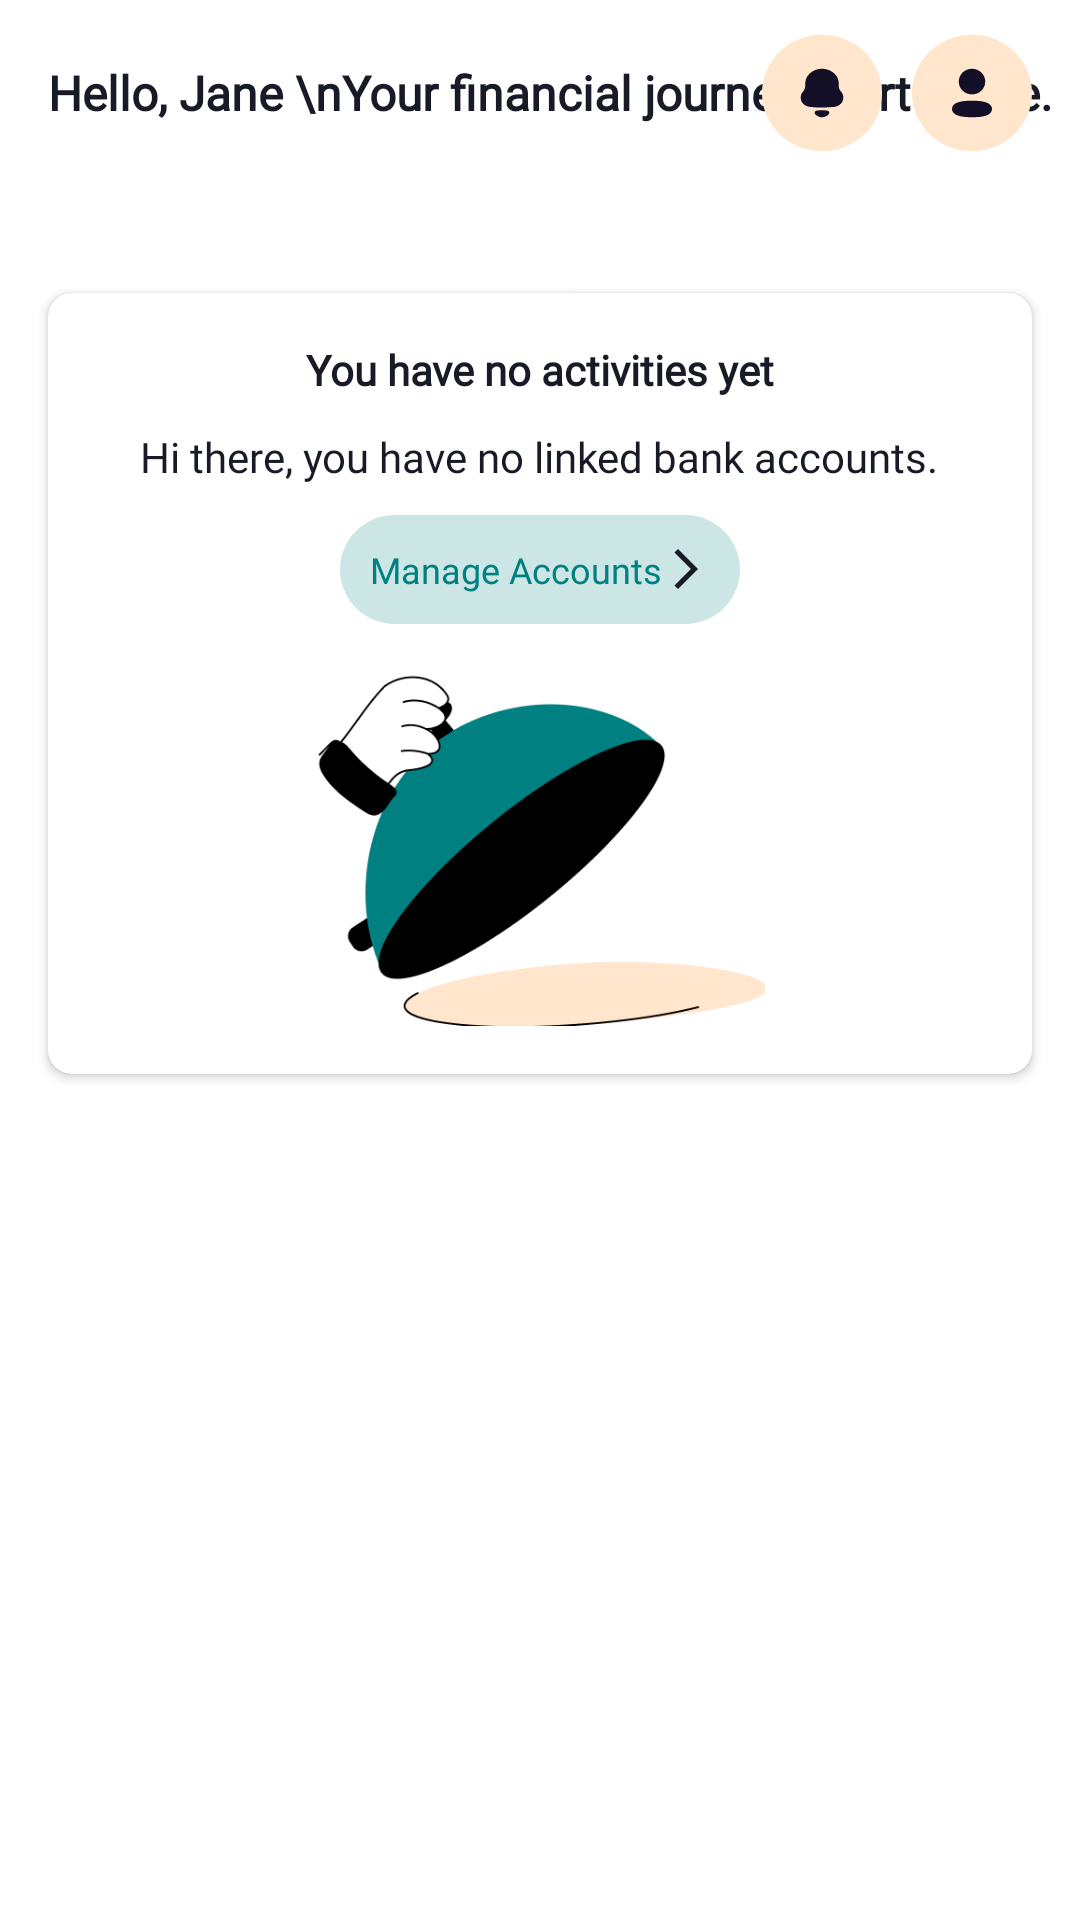

Reconstruct the res/layout file that produces this screen, plus the resources it refers to.
<!-- AndroidManifest.xml: application theme Theme.YouverifyFintrackApp -->
<!-- res/layout/fragment_home.xml -->
<?xml version="1.0" encoding="utf-8"?>
<androidx.constraintlayout.widget.ConstraintLayout xmlns:android="http://schemas.android.com/apk/res/android"
    xmlns:app="http://schemas.android.com/apk/res-auto"
    xmlns:tools="http://schemas.android.com/tools"
    android:layout_width="match_parent"
    android:layout_height="match_parent"
    android:background="@color/white"
    tools:context=".presentation.dashboard.home.HomeFragment">

    <TextView
        android:id="@+id/greeting"
        android:layout_width="wrap_content"
        android:layout_height="wrap_content"
        android:layout_marginStart="16dp"
        android:layout_marginTop="20dp"
        android:fontFamily="@font/mailsansroman_demibold"
        android:text="Hello, Jane \nYour financial journey starts here."
        android:textColor="@color/fintrack_blue"
        android:textSize="16sp"
        android:textStyle="bold"
        app:layout_constraintStart_toStartOf="parent"
        app:layout_constraintTop_toTopOf="parent" />

    <TextView
        android:layout_width="wrap_content"
        android:layout_height="wrap_content"
        android:layout_marginEnd="16dp"
        android:drawableStart="@drawable/notification_ic"
        android:drawableEnd="@drawable/user_ic"
        android:drawablePadding="5dp"
        android:textColor="@color/fintrack_blue"
        android:textStyle="bold"
        app:layout_constraintBottom_toBottomOf="@+id/greeting"
        app:layout_constraintEnd_toEndOf="parent"
        app:layout_constraintTop_toTopOf="@+id/greeting" />

    <androidx.viewpager2.widget.ViewPager2
        android:id="@+id/viewpager"
        android:layout_width="match_parent"
        android:layout_height="wrap_content"
        android:layout_marginStart="16dp"
        android:layout_marginTop="16dp"
        android:layout_marginEnd="16dp"
        app:layout_constraintEnd_toEndOf="parent"
        app:layout_constraintStart_toStartOf="parent"
        app:layout_constraintTop_toBottomOf="@id/greeting" />

    <LinearLayout
        android:id="@+id/indicatorLayout"
        android:layout_width="wrap_content"
        android:layout_height="wrap_content"
        android:layout_gravity="center_horizontal"
        android:layout_marginStart="16dp"
        android:layout_marginTop="20dp"
        android:layout_marginEnd="16dp"
        android:layout_marginBottom="16dp"
        android:orientation="horizontal"
        app:layout_constraintEnd_toEndOf="parent"
        app:layout_constraintStart_toStartOf="parent"
        app:layout_constraintTop_toBottomOf="@id/viewpager" />

    <androidx.cardview.widget.CardView
        android:layout_width="match_parent"
        android:layout_height="wrap_content"
        android:layout_marginStart="16dp"
        android:layout_marginTop="20dp"
        android:layout_marginEnd="16dp"
        android:padding="16dp"
        app:cardBackgroundColor="@color/white"
        app:cardCornerRadius="8dp"
        app:layout_constraintEnd_toEndOf="parent"
        app:layout_constraintStart_toStartOf="parent"
        app:layout_constraintTop_toBottomOf="@id/indicatorLayout">

        <LinearLayout
            android:layout_width="match_parent"
            android:layout_height="wrap_content"
            android:gravity="center"
            android:orientation="vertical">

            <TextView
                android:layout_width="wrap_content"
                android:layout_height="wrap_content"
                android:layout_marginTop="16dp"
                android:fontFamily="@font/mailsansroman_demibold"
                android:text="You have no activities yet"
                android:textColor="@color/fintrack_blue"
                android:textStyle="bold" />

            <TextView
                android:layout_width="wrap_content"
                android:layout_height="wrap_content"
                android:layout_marginTop="10dp"
                android:fontFamily="@font/mailsansroman_regular"
                android:text="Hi there, you have no linked bank accounts."
                android:textColor="@color/fintrack_blue" />

            <TextView
                android:id="@+id/action_btn"
                android:layout_width="wrap_content"
                android:layout_height="wrap_content"
                android:layout_marginTop="10dp"
                android:background="@drawable/all_rounded_corners"
                android:backgroundTint="@color/fintrack_green_light"
                android:drawableEnd="@drawable/arrow_forward_ic"
                android:fontFamily="@font/mailsansroman_regular"
                android:gravity="center"
                android:padding="10dp"
                android:text="Manage Accounts"
                android:textColor="@color/fintrack_green"
                android:textSize="12sp" />

            <ImageView
                android:layout_width="150dp"
                android:layout_height="150dp"
                android:scaleType="centerInside"
                android:src="@drawable/activity_ic" />
        </LinearLayout>
    </androidx.cardview.widget.CardView>


</androidx.constraintlayout.widget.ConstraintLayout>
<!-- resources referenced by this layout -->
<resources>
  <color name="fintrack_blue">#161B26</color>
  <color name="fintrack_green">#008080</color>
  <color name="fintrack_green_light">#CCE6E6</color>
  <color name="white">#FFFFFFFF</color>
  <!-- drawable all_rounded_corners (drawable) -->
  <?xml version="1.0" encoding="utf-8"?>
  <shape xmlns:android="http://schemas.android.com/apk/res/android"
      android:shape="rectangle">
  
      
  
      <corners
          android:radius="30dp"/>
  
  </shape>
  <!-- drawable arrow_forward_ic (drawable) -->
  <vector xmlns:android="http://schemas.android.com/apk/res/android"
      android:width="16dp"
      android:height="16dp"
      android:autoMirrored="true"
      android:tint="@color/fintrack_blue"
      android:viewportWidth="24"
      android:viewportHeight="24">
  
      <path
          android:fillColor="@android:color/white"
          android:pathData="M6.23,20.23l1.77,1.77l10,-10l-10,-10l-1.77,1.77l8.23,8.23z" />
  
  </vector>
  <!-- drawable user_ic (drawable) -->
  <vector xmlns:android="http://schemas.android.com/apk/res/android"
      android:width="40dp"
      android:height="40dp"
      android:viewportWidth="32"
      android:viewportHeight="33">
    <path
        android:pathData="M16,0.5L16,0.5A16,16 0,0 1,32 16.5L32,16.5A16,16 0,0 1,16 32.5L16,32.5A16,16 0,0 1,0 16.5L0,16.5A16,16 0,0 1,16 0.5z"
        android:fillColor="#FFE6CC"/>
    <path
        android:pathData="M19.529,13.36C19.529,15.318 17.959,16.888 16,16.888C14.041,16.888 12.47,15.318 12.47,13.36C12.47,11.402 14.041,9.833 16,9.833C17.959,9.833 19.529,11.402 19.529,13.36ZM16,23.166C13.108,23.166 10.667,22.696 10.667,20.883C10.667,19.069 13.123,18.616 16,18.616C18.892,18.616 21.333,19.086 21.333,20.899C21.333,22.713 18.876,23.166 16,23.166Z"
        android:fillColor="#130F26"
        android:fillType="evenOdd"/>
  </vector>
  <style name="Theme.YouverifyFintrackApp" parent="Theme.Material3.Light.NoActionBar">
          
          <item name="colorPrimary">@color/purple_500</item>
          <item name="colorPrimaryVariant">@color/purple_700</item>
          <item name="colorOnPrimary">@color/white</item>
          
          <item name="colorSecondary">@color/teal_200</item>
          <item name="colorSecondaryVariant">@color/teal_700</item>
          <item name="colorOnSecondary">@color/black</item>
          
          <item name="android:statusBarColor">@color/fintrack_grey</item>
          
      </style>
  <color name="purple_500">#FF6200EE</color>
  <color name="purple_700">#FF3700B3</color>
  <color name="teal_200">#FF03DAC5</color>
  <color name="teal_700">#FF018786</color>
  <color name="black">#FF000000</color>
  <color name="fintrack_grey">#CFCFD5</color>
</resources>
